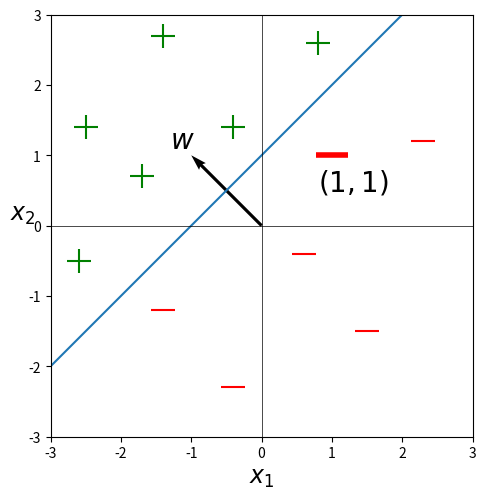

Here is the Python script that generated this plot:
import matplotlib.pyplot as plt
import numpy as np

m = 1
b = -1
# Lerroa marrazteko puntuak:
x = np.linspace(-10, 10, 100)
y = m * x - b

# Grafikoa sortu: 
plt.plot(x, y, label=r'$-x + y - 1 = 0$')
# plt.title('Espazio zatitzailea '+r'$\vec{w} = (-1,1)$' + ' eta ' + r'$b = -1$',fontsize = 15)
plt.xlabel(r'$x_1$', fontsize = 17)
plt.ylabel(r'$x_2$',rotation = 0, fontsize = 17)
plt.tight_layout(pad = 0.2)

# plt.grid(True)
plt.xlim([-3,3])
plt.ylim([-3,3])
plt.axhline(0, color='black',linewidth=0.5)
plt.axvline(0, color='black',linewidth=0.5)
plt.gca().set_aspect('equal', adjustable='box')

# Puntuak gehitu
plt.scatter([2.3, -0.4, -1.4,0.6,1.5], [1.2, -2.3,-1.2,-0.4,-1.5], color='red', marker='_', s = 300)
plt.scatter([-1.7, -0.4, 0.8,-2.5,-2.6, -1.4], [0.7, 1.4, 2.6,1.4,-0.5, 2.7], color='green', marker='+', s = 300)
plt.scatter([1],[1], color='red', marker='_', s = 500, linewidth = 4)
plt.text(0.8,0.5, r'$(1,1)$', color='black', fontsize=20)

# Bektorea gehitu
q = plt.quiver(0,0,-1,1,angles = 'xy',scale_units = 'xy', scale = 1, color = 'black')
plt.text(-1.3,1.1, r'$w$', color='black', fontsize=20)

# l =plt.legend(fontsize = 15, loc = 'upper left')
# l.get_frame().set_alpha(1) 
plt.show()

